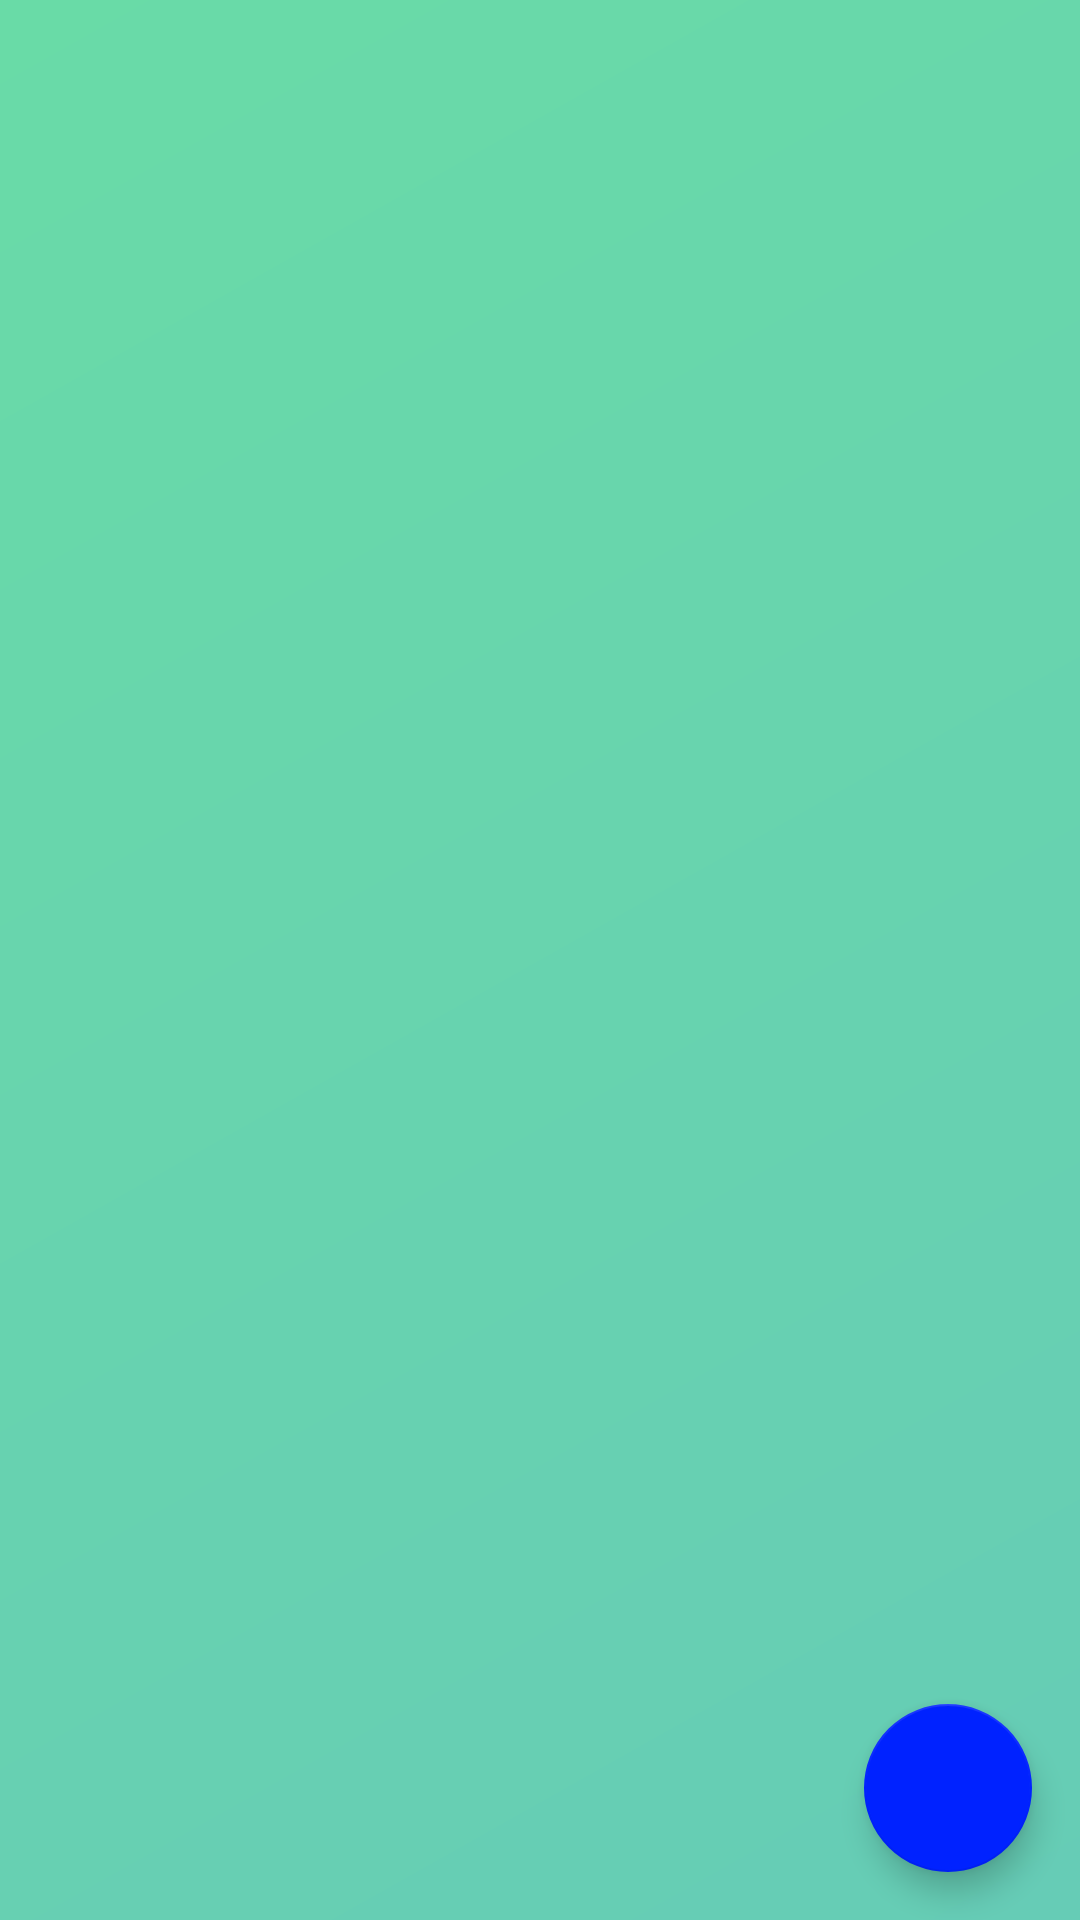

This screen was rendered from an Android layout file. Write that file and the resources it references.
<!-- AndroidManifest.xml: application theme AppTheme -->
<!-- res/layout/activity_main.xml -->
<?xml version="1.0" encoding="utf-8"?>
<androidx.coordinatorlayout.widget.CoordinatorLayout
    android:background="@drawable/main_container"
    xmlns:android="http://schemas.android.com/apk/res/android"
    xmlns:app="http://schemas.android.com/apk/res-auto"
    xmlns:tools="http://schemas.android.com/tools"
    android:layout_width="match_parent"
    android:layout_height="match_parent"
    tools:context=".MainActivity">

    <androidx.recyclerview.widget.RecyclerView
        android:id="@+id/mainRecycle"
        android:layout_width="match_parent"
        android:layout_height="match_parent"
        app:layoutManager="androidx.recyclerview.widget.LinearLayoutManager"/>
    <com.google.android.material.floatingactionbutton.FloatingActionButton
        app:rippleColor="@color/colorPrimaryLight"
        app:backgroundTint="@color/colorPrimary"
        android:id="@+id/fab"
        android:layout_width="wrap_content"
        android:layout_height="wrap_content"
        android:layout_gravity="bottom|end"
        android:layout_margin="16dp"
        android:src="@drawable/ic_add"/>

</androidx.coordinatorlayout.widget.CoordinatorLayout>
<!-- resources referenced by this layout -->
<resources>
  <color name="colorPrimary">#0022ff</color>
  <color name="colorPrimaryLight">#E8FFFE</color>
  <!-- drawable main_container (drawable) -->
  <?xml version="1.0" encoding="utf-8"?>
  <shape xmlns:android="http://schemas.android.com/apk/res/android" android:shape="rectangle">
      <gradient android:startColor="#66CCB6" android:endColor="#69DBA7" android:angle="135" />
  </shape>
  <style name="AppTheme" parent="Theme.AppCompat.Light.DarkActionBar">
          
          <item name="colorPrimary">@color/colorPrimary</item>
          <item name="colorPrimaryDark">@color/colorAccent</item>
          <item name="colorAccent">@color/colorPrimaryLight</item>
      </style>
  <color name="colorAccent">#0012B1</color>
</resources>
